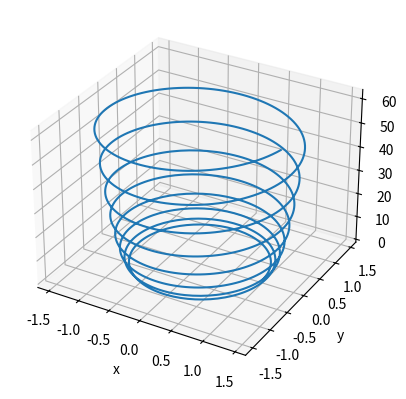

Source code (Python):
import numpy as np
import matplotlib.pyplot as plt
from scipy.integrate import odeint

q = 1
m = 1
B = 1

def f(r, t):
    theta, radius, z, z_velo = r
    a = 0.01
    qE = 0.05
    ftheta = (q * B) / m
    fr = a
    fz = z_velo
    fzv = qE
    return np.array([ftheta, fr, fz, fzv], float)


tpoints = np.linspace(0, 50, 1000)
init = [0, 1, 0, 0]

stuff1 = odeint(f, init, tpoints)
stuff2 = odeint(f, init, tpoints)

thetapoints = stuff1[:,0]
rpoints = stuff1[:,1]
xpoints = []
ypoints = []
zpoints = []

for i in range(len(thetapoints)):
    xpoints.append(rpoints[i] * np.cos(thetapoints[i]))
    ypoints.append(rpoints[i] * np.sin(thetapoints[i]))
    zpoints.append(stuff2[i][2])

fig = plt.figure()
ax = fig.add_subplot(111, projection='3d')
ax.plot(xpoints, ypoints, zpoints)
ax.set_xlabel("x")
ax.set_ylabel("y")
ax.set_zlabel("z")
plt.show()
